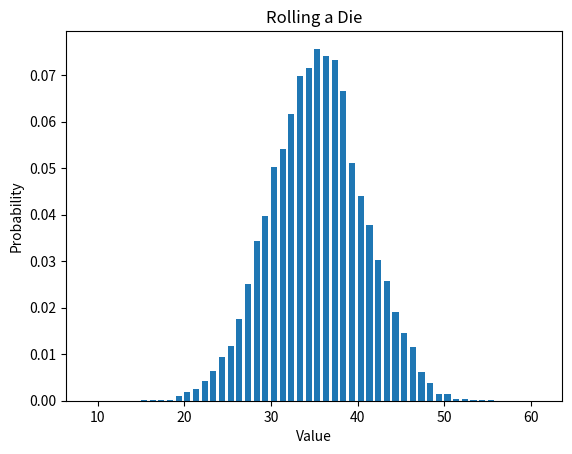

Source code (Python):
from matplotlib import pyplot as plt
import numpy as np
from numpy.random import randint
import random


def ex1():
    #Exercise 1

    #create a list of points
    points = [[1,1],[2,2],[3,3],[4,4]]

    #iterate through the points
    for point in points:
        #switch to the first plot
        plt.figure(0)
        #plot the point on the first plot as a blue triangle
        plt.plot(point[0], point[1], 'b^')
        #draw the figure
        plt.draw()

    #switch to the second plot
    plt.figure(1)
    #plot the points on the second plot as a red dotted line
    plt.plot([1,2,3,4], linestyle=':', color='r')
    #draw the figure
    #plt.draw()

    #show the plot
    plt.show()


def dieroll(m):
    number_of_rolls = 10000
    #Generate an array of size 10,000 with integers 1 thorugh 6
    #computationallty faster version
    #create all die rolls necessary
    rolls = randint(1,7,(1,number_of_rolls*m))
    #The previous line returns a multi-dimensional array,
    #and we only want the first row of the output
    rolls = rolls[0]
    #intantiate y_series data
    y_series = []
    #iterate through each group of die rolls
    for i in range(number_of_rolls):
        #initialize the end value to 0
        val = 0
        #for each group of die rolls
        for j in range(m):
            #get the sum of the group of die rolls
            val += rolls[i*m+j]
        #add the sum of the group of die rolls to the y_series
        y_series.append(val)
    #Change the list into a numpy array
    y_series = np.array(y_series)
    """
    for each in y_series:
        if type(each) == type(0):
            pass
        else:
            pass
            #print each
            """
    #Create a figure
    plt.figure(1)
    #Use the pyPlot.hist() function to plot the data.
    plt.hist(y_series,
    #This sets the number of bars in the histogram
    #assuming the die is 6 sided
    # BINS
    bins=range(m-1, 6*m+2),
    #This changes the relative width of the bars
    width=.7,
    #This centers the bars
    align='mid',
    #This reweights the data so we see probabilities on the y-axis
    weights=np.zeros_like(y_series) + 1. / y_series.size)
    #Set some feature of the graph, so it looks good
    #X-axis size (makes sure all bars are visible)
    # plt.xlim(m-1,5*m+3)
    plt.title("Rolling a Die")
    plt.xlabel("Value")
    plt.ylabel("Probability")
    #Show the figure
    plt.show()

def pi_Estimate(numPoints):
    C = 0
    T = 0
    for _ in range(numPoints):
        # should go from -1 to 1??
        x = random.uniform(-1, 1)
        y = random.uniform(-1, 1)

        # if the coordinates are contained within the
        # unit circle (if the distance from the center
        # is less than the radius of the unit circle = 1)
        if (x**2 + y**2) < 1.0:
            # add one to the in_circle count
            C += 1
        T += 1
    return 4.0*C / T


def expt(p):
    count = 0
    while True:
        count += 1
        num = np.random.random()
        if num < p:
            return count

def Coin_flip_test(n,p):
    results = []
    while n > 0:
        results.append(expt(p))
        n -= 1
    return results

def plot_coin_flips(n,p):
    results = Coin_flip_test(n,p)
    results = np.array(results)
    plt.hist(results,
        align='mid',
        bins=len(results),
        #This reweights the data so we see probabilities on the y-axis
        weights=np.zeros_like(results) + 1. / results.size)
    plt.show()

# plot_coin_flips(10000,.1)
#ex1()
dieroll(10)

#Number of points to display pi=3.14 consistantly
#print pi_Estimate(10000000)

# TODO documentation, fix bins parameter in dieroll method, solve question 5 mathematically and implement number 6 using question 5
